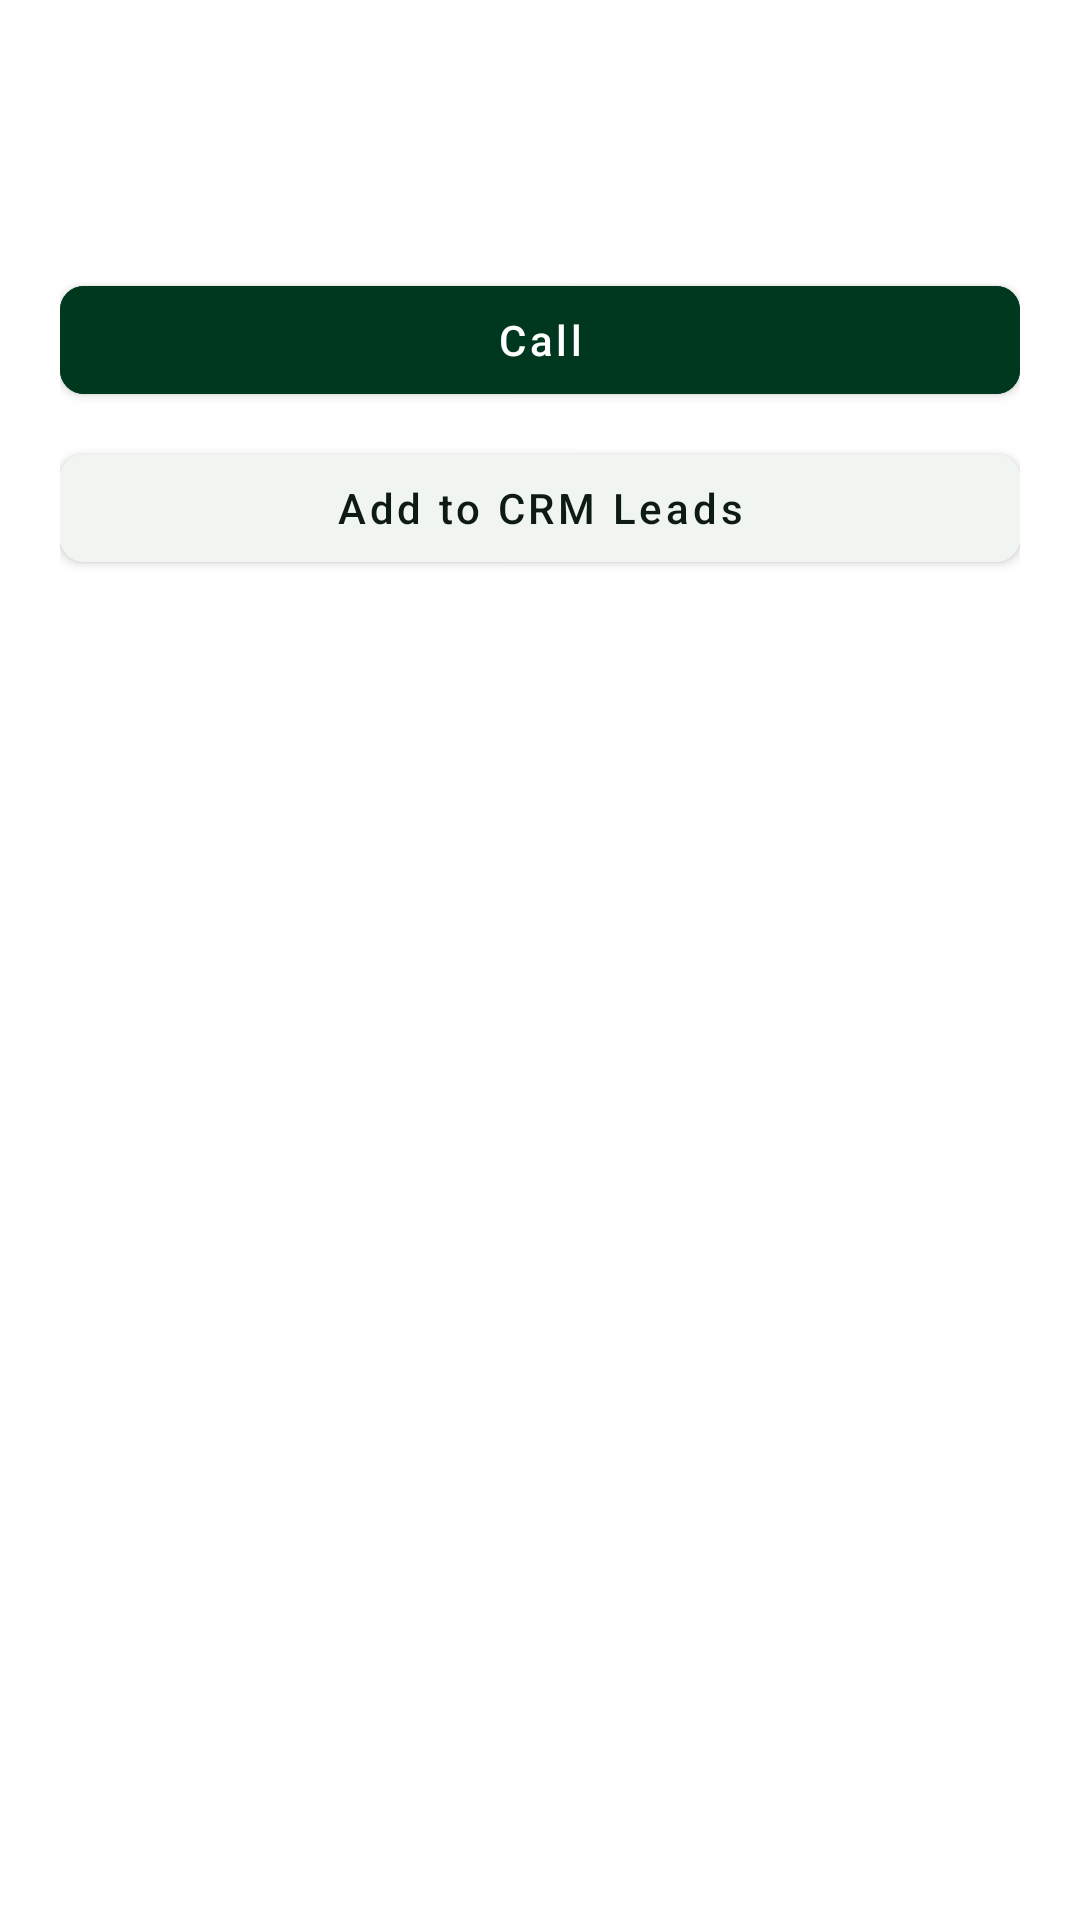

This screen was rendered from an Android layout file. Write that file and the resources it references.
<!-- AndroidManifest.xml: application theme Theme.SyncpediaDark -->
<!-- res/layout/bottom_sheet_contact.xml -->
<?xml version="1.0" encoding="utf-8"?>
<LinearLayout
    xmlns:android="http://schemas.android.com/apk/res/android"
    xmlns:app="http://schemas.android.com/apk/res-auto"
    android:layout_width="match_parent"
    android:layout_height="wrap_content"
    android:background="@color/bg_card"
    android:orientation="vertical"
    android:padding="20dp">

    <TextView
        android:id="@+id/tvContactName"
        android:layout_width="wrap_content"
        android:layout_height="wrap_content"
        android:textColor="@color/text_primary"
        android:textSize="18sp"
        android:textStyle="bold"/>

    <TextView
        android:id="@+id/tvContactPhone"
        android:layout_width="wrap_content"
        android:layout_height="wrap_content"
        android:layout_marginTop="6dp"
        android:textColor="@color/text_secondary"
        android:textSize="14sp"/>

    <com.google.android.material.button.MaterialButton
        android:id="@+id/btnCallContact"
        android:layout_width="match_parent"
        android:layout_height="48dp"
        android:layout_marginTop="20dp"
        android:backgroundTint="@color/syncpedia_teal"
        android:text="Call"
        android:textAllCaps="false"
        android:textColor="@color/text_on_primary"
        app:cornerRadius="8dp"/>

    <com.google.android.material.button.MaterialButton
        android:id="@+id/btnAddToCrm"
        android:layout_width="match_parent"
        android:layout_height="48dp"
        android:layout_marginTop="8dp"
        android:backgroundTint="@color/bg_card2"
        android:text="Add to CRM Leads"
        android:textAllCaps="false"
        android:textColor="@color/text_primary"
        app:cornerRadius="8dp"/>
</LinearLayout>
<!-- resources referenced by this layout -->
<resources>
  <color name="bg_card">#FFFFFF</color>
  <color name="bg_card2">#F0F5F2</color>
  <color name="syncpedia_teal">#00381F</color>
  <color name="text_on_primary">#FFFFFF</color>
  <color name="text_primary">#0E1A14</color>
  <color name="text_secondary">#4A5A52</color>
  <style name="Theme.SyncpediaDark" parent="Theme.MaterialComponents.DayNight.NoActionBar">
          <item name="colorPrimary">@color/syncpedia_teal</item>
          <item name="colorPrimaryDark">@color/bg_toolbar</item>
          <item name="colorPrimaryVariant">@color/bg_toolbar</item>
          <item name="colorSecondary">@color/syncpedia_orange</item>
          <item name="colorAccent">@color/syncpedia_orange</item>
          <item name="android:windowBackground">@color/bg_page</item>
          <item name="android:windowLightNavigationBar">true</item>
          <item name="android:textColorPrimary">@color/text_primary</item>
          <item name="android:textColorSecondary">@color/text_secondary</item>
          <item name="colorOnPrimary">@color/text_on_primary</item>
          <item name="colorSurface">@color/bg_card</item>
          <item name="colorOnSurface">@color/text_primary</item>
          <item name="android:colorBackground">@color/bg_page</item>
          <item name="colorError">@color/logout_red</item>
      </style>
  <color name="bg_toolbar">#00261A</color>
  <color name="syncpedia_orange">#FF6200</color>
  <color name="bg_page">#F6F8F6</color>
  <color name="logout_red">#D03B3B</color>
</resources>
